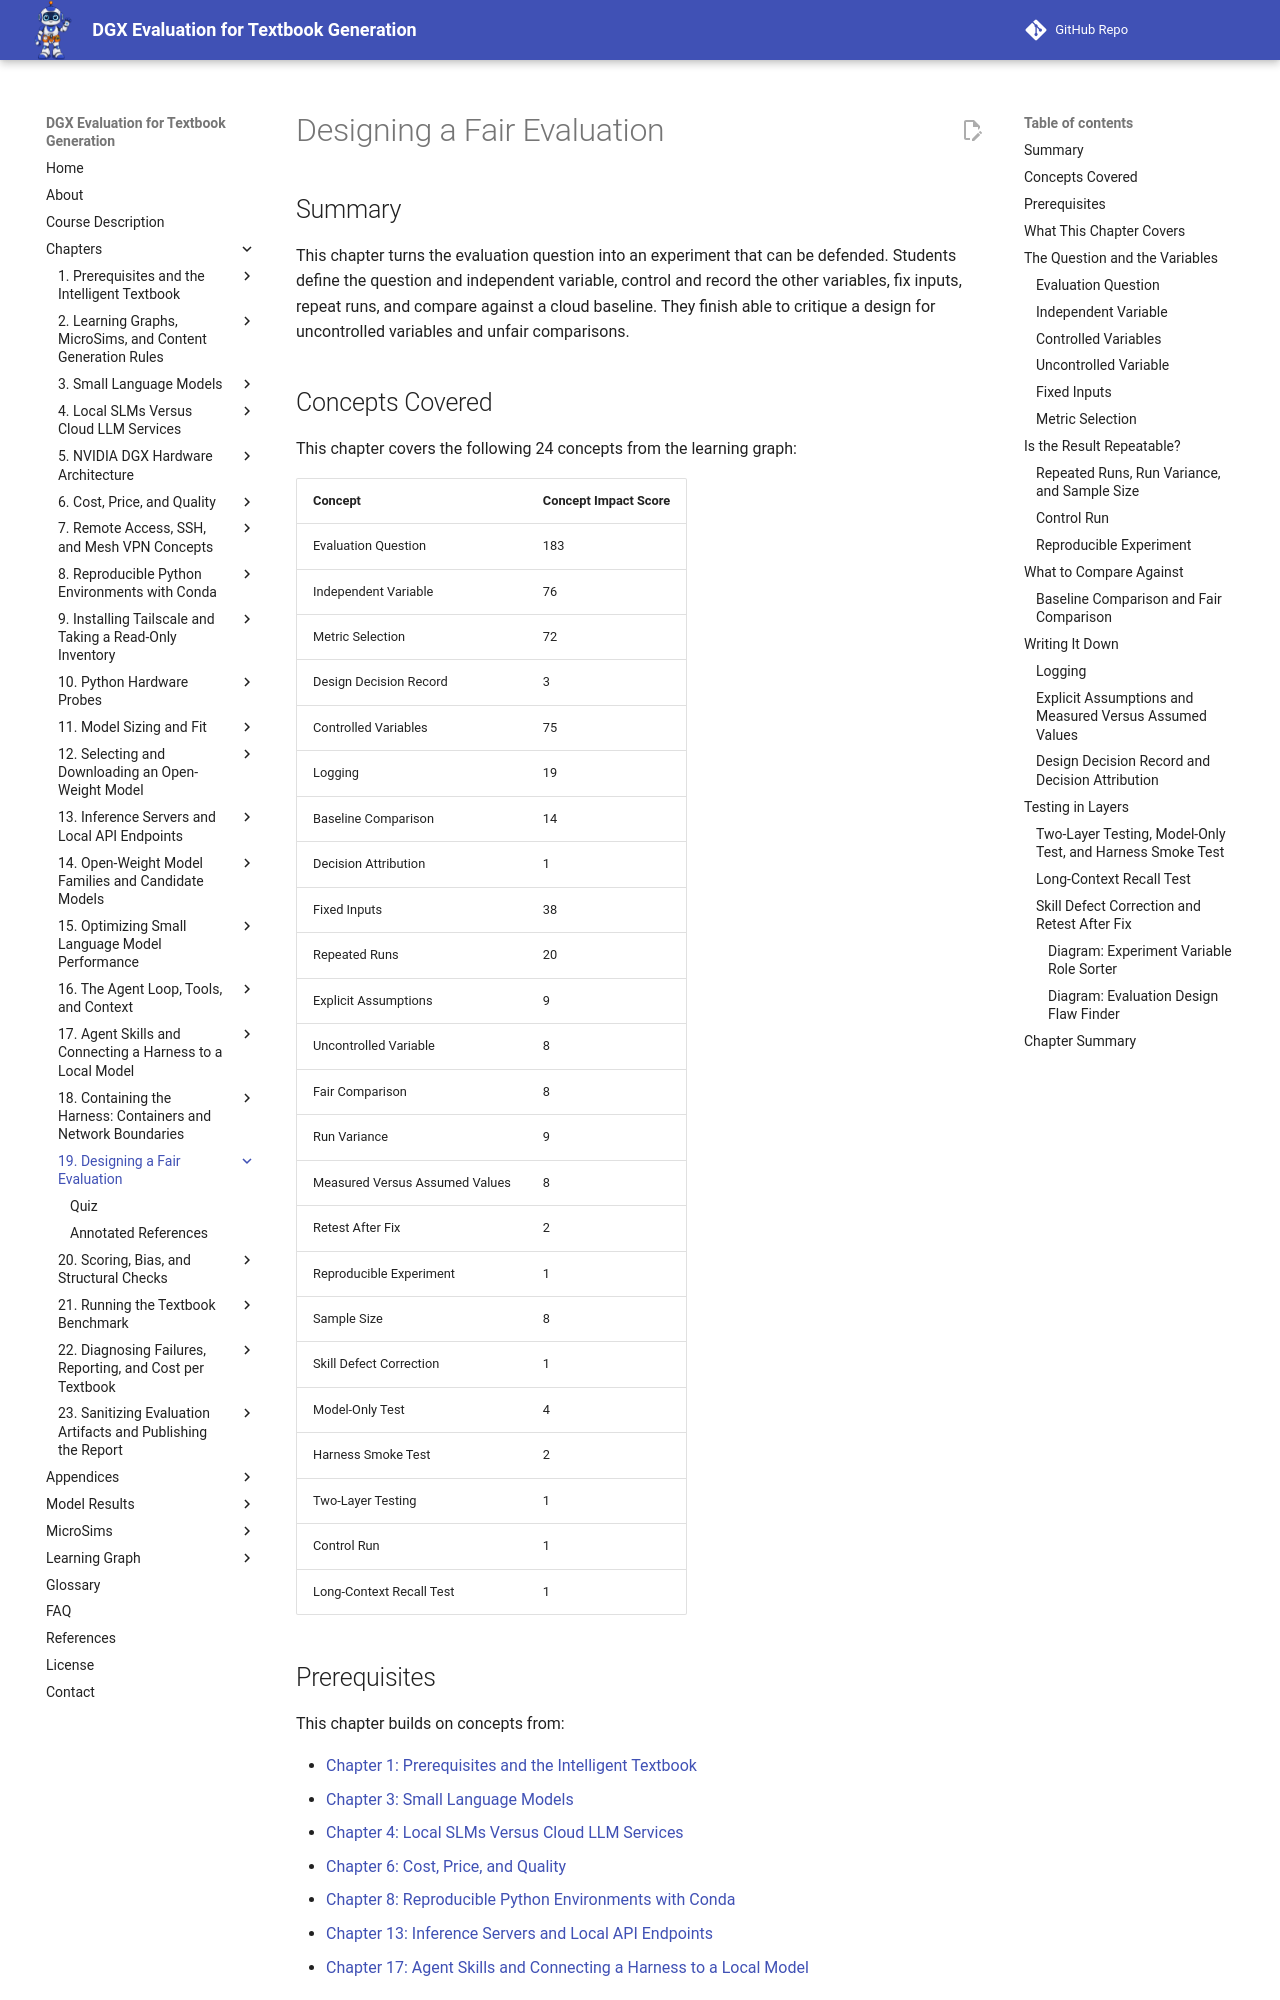

repository: dmccreary/dgx-eval · page: chapters/19-fair-evaluation-design/index.html · generator: mkdocs

---
title: "Designing a Fair Evaluation"
description: "Turning an evaluation question into an experiment that can be defended: the question, the independent variable, the controlled and uncontrolled variables, fixed inputs, metrics, repeated runs, baselines, and two layers of testing."
generated_by: claude skill chapter-content-generator
date: "2026-10-10 23:24:09"
version: 1.11
---

# Designing a Fair Evaluation

## Summary

This chapter turns the evaluation question into an experiment that can be defended. Students define the question and independent variable, control and record the other variables, fix inputs, repeat runs, and compare against a cloud baseline. They finish able to critique a design for uncontrolled variables and unfair comparisons.

## Concepts Covered

This chapter covers the following 24 concepts from the learning graph:

| Concept | Concept Impact Score |
|---------|-----------------------|
| Evaluation Question | 183 |
| Independent Variable | 76 |
| Metric Selection | 72 |
| Design Decision Record | 3 |
| Controlled Variables | 75 |
| Logging | 19 |
| Baseline Comparison | 14 |
| Decision Attribution | 1 |
| Fixed Inputs | 38 |
| Repeated Runs | 20 |
| Explicit Assumptions | 9 |
| Uncontrolled Variable | 8 |
| Fair Comparison | 8 |
| Run Variance | 9 |
| Measured Versus Assumed Values | 8 |
| Retest After Fix | 2 |
| Reproducible Experiment | 1 |
| Sample Size | 8 |
| Skill Defect Correction | 1 |
| Model-Only Test | 4 |
| Harness Smoke Test | 2 |
| Two-Layer Testing | 1 |
| Control Run | 1 |
| Long-Context Recall Test | 1 |

## Prerequisites

This chapter builds on concepts from:

- [Chapter 1: Prerequisites and the Intelligent Textbook](../01-intro-intelligent-textbooks/index.md)
- [Chapter 3: Small Language Models](../03-small-language-models/index.md)
- [Chapter 4: Local SLMs Versus Cloud LLM Services](../04-local-versus-cloud/index.md)
- [Chapter 6: Cost, Price, and Quality](../06-cost-price-quality/index.md)
- [Chapter 8: Reproducible Python Environments with Conda](../08-conda-environments/index.md)
- [Chapter 13: Inference Servers and Local API Endpoints](../13-inference-servers/index.md)
- [Chapter 17: Agent Skills and Connecting a Harness to a Local Model](../17-agent-skills-and-harness/index.md)

---

!!! mascot-welcome "A Result Is Only as Good as Its Design"
    ![Tera waving welcome](../../img/mascot/welcome.png){ class="mascot-admonition-img" }
    Two people can run the same models on the same machine and reach opposite conclusions, and the difference is almost never the models. By the end of this chapter you will be able to design a comparison that holds up, and critique one that does not. Measure first, then decide!

## What This Chapter Covers

Everything so far built capability: a reachable machine, a measured one, a model that fits, a server that answers, and a harness that runs a skill. This chapter decides what to do with it. The step from "it runs" to "it is better" is where evaluations most often go wrong, and it goes wrong in the design, long before any number is produced.

The chapter works through the parts of a design in the order a person makes them: the question, the one thing you vary, the things you hold fixed, the things you could not control and must record, and the measurements. It then covers how to know whether a result is repeatable, what to compare it against, and how to test in two layers so that failures are found cheaply. This evaluation's own choices appear throughout, including the ones that did not hold up.

## The Question and the Variables
